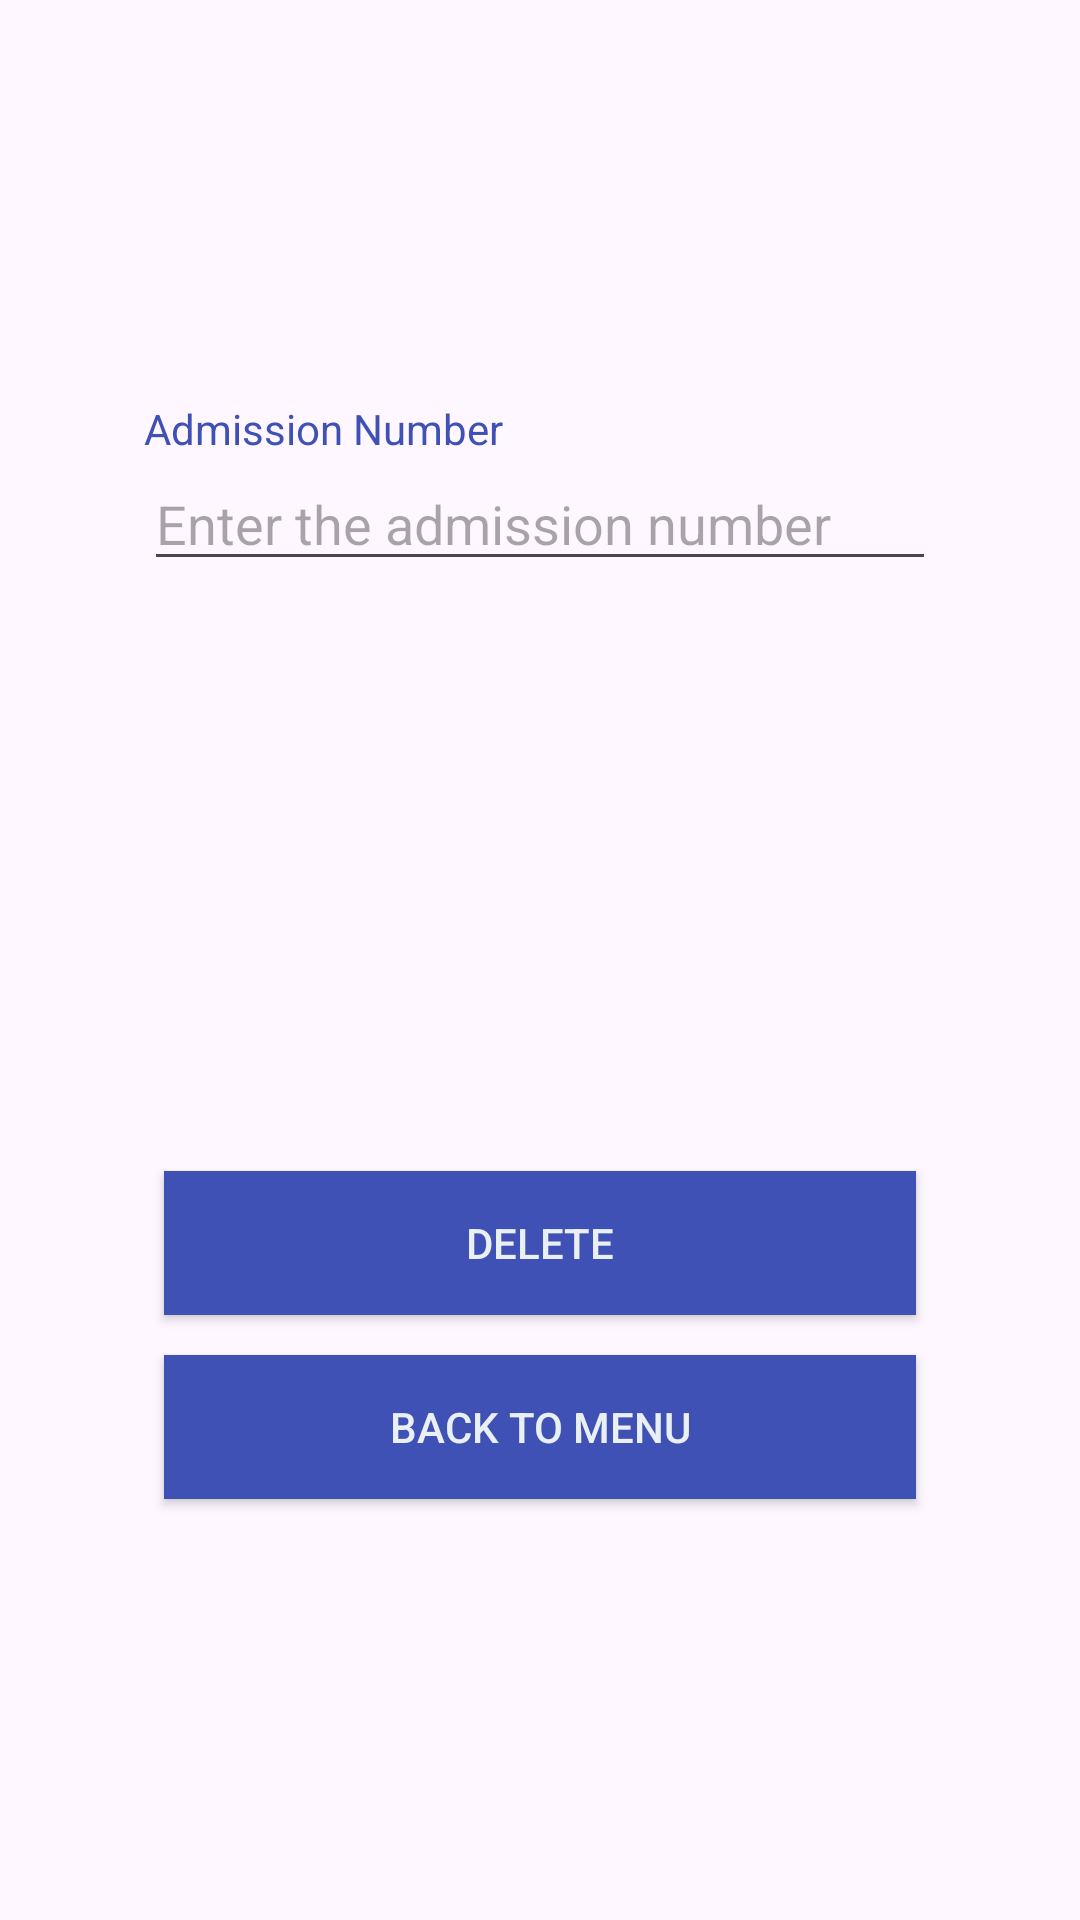

Produce the Android XML layout that renders to this screen, including the resource entries it uses.
<!-- AndroidManifest.xml: application theme Theme.ESchoolApp -->
<!-- res/layout/activity_delete_student.xml -->
<LinearLayout android:layout_height="match_parent"
    android:layout_width="match_parent"
    android:orientation="vertical"
    android:gravity="center"
    android:padding="@android:dimen/app_icon_size"
    xmlns:android="http://schemas.android.com/apk/res/android">
    <TextView
        android:layout_width="match_parent"
        android:layout_height="wrap_content"
        android:textColor="#3F51B5"
        android:text="Admission Number"/>
    <EditText
        android:layout_width="match_parent"
        android:hint="Enter the admission number"
        android:layout_height="wrap_content"
        android:inputType="text"
        android:id="@+id/admno"/>
    <TextView
        android:layout_width="match_parent"
        android:layout_height="wrap_content"/>
    <TextView
        android:layout_width="match_parent"
        android:layout_height="wrap_content"/>
    <TextView
        android:layout_width="match_parent"
        android:layout_height="wrap_content"/>
    <TextView
        android:layout_width="match_parent"
        android:layout_height="wrap_content"/>
    <TextView
        android:layout_width="match_parent"
        android:layout_height="wrap_content"/>
    <TextView
        android:layout_width="match_parent"
        android:layout_height="wrap_content"/>
    <TextView
        android:layout_width="match_parent"
        android:layout_height="wrap_content"/>
    <TextView
        android:layout_width="match_parent"
        android:layout_height="wrap_content"/>
    <TextView
        android:layout_width="match_parent"
        android:layout_height="wrap_content"/>
    <TextView
        android:layout_width="match_parent"
        android:layout_height="wrap_content"/>


    <androidx.appcompat.widget.AppCompatButton
        android:layout_width="match_parent"
        android:layout_height="wrap_content"
        android:layout_margin="20px"
        android:id="@+id/delbtn"
        android:background="#3F51B5"
        android:drawableBottom="@drawable/baseline_person_remove_24"
        android:textColor="#EAEFF1"
        android:text="DELETE"/>
    <androidx.appcompat.widget.AppCompatButton
        android:layout_width="match_parent"
        android:layout_height="wrap_content"
        android:layout_margin="20px"
        android:id="@+id/back"
        android:textColor="#EAEFF1"
        android:background="#3F51B5"
        android:drawableBottom="@drawable/baseline_keyboard_backspace_24"
        android:text="Back to menu"/>
</LinearLayout>
<!-- resources referenced by this layout -->
<resources>
  <style name="Theme.ESchoolApp" parent="Base.Theme.ESchoolApp" />
  <style name="Base.Theme.ESchoolApp" parent="Theme.Material3.DayNight.NoActionBar">
          
          
      </style>
</resources>
